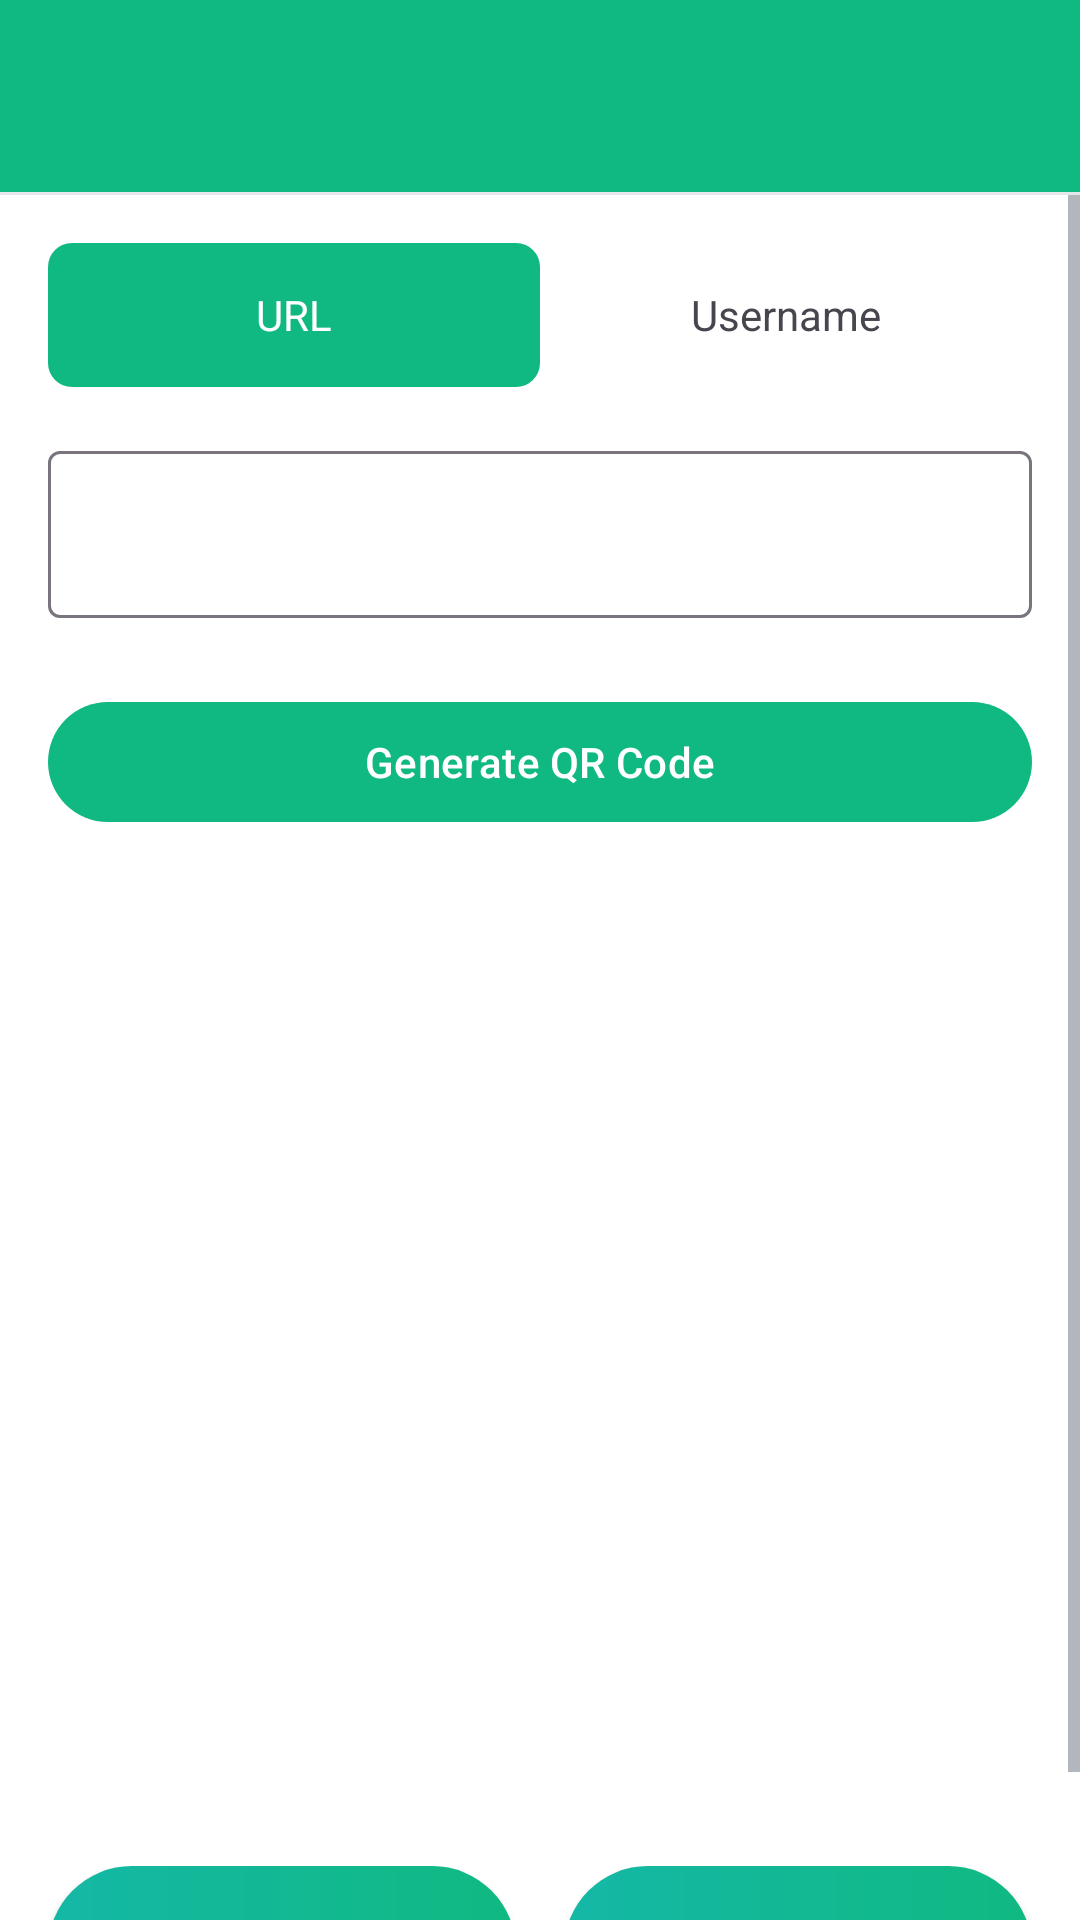

Layout XML and referenced resources for this Android screen:
<!-- AndroidManifest.xml: application theme Theme.XIZHOU -->
<!-- res/layout/activity_xcreate.xml -->
<?xml version="1.0" encoding="utf-8"?>
<androidx.constraintlayout.widget.ConstraintLayout xmlns:android="http://schemas.android.com/apk/res/android"
    xmlns:app="http://schemas.android.com/apk/res-auto"
    xmlns:tools="http://schemas.android.com/tools"
    android:id="@+id/main"
    android:layout_width="match_parent"
    android:layout_height="match_parent"
    tools:context=".activity.XCreateActivity">
    <RelativeLayout
        android:id="@+id/toolbar"
        android:background="@color/colorPrimary"
        android:layout_width="match_parent"
        android:layout_height="?attr/actionBarSize"
        app:layout_constraintTop_toTopOf="parent">

        <ImageView
            android:id="@+id/ivBack"
            android:layout_width="?attr/actionBarSize"
            android:layout_height="?attr/actionBarSize"
            android:layout_alignParentStart="true"
            android:padding="16dp"
            android:src="@drawable/ic_arrow_back_black"
            android:background="?attr/selectableItemBackground" />
    </RelativeLayout>
    <View
        android:id="@+id/divider"
        android:layout_width="match_parent"
        android:layout_height="1dp"
        android:background="@color/xizhou_divider"
        app:layout_constraintTop_toBottomOf="@id/toolbar" />

    <ScrollView
        android:layout_width="match_parent"
        android:layout_height="0dp"
        app:layout_constraintTop_toBottomOf="@+id/divider"
        app:layout_constraintBottom_toBottomOf="parent">

        <LinearLayout
            android:layout_width="match_parent"
            android:layout_height="wrap_content"
            android:orientation="vertical"
            android:padding="16dp">

            <LinearLayout
                android:id="@+id/llMode"
                android:layout_width="match_parent"
                android:layout_height="wrap_content"
                android:background="@drawable/bg_mode_selection"
                android:orientation="horizontal">


                <TextView
                    android:id="@+id/tvUrl"
                    android:layout_width="0dp"
                    android:layout_height="48dp"
                    android:layout_weight="1"
                    android:gravity="center"
                    android:text="@string/url"
                    android:background="@drawable/bg_mode_selected"
                    android:textColor="@android:color/white" />

                <TextView
                    android:id="@+id/tvUsername"
                    android:layout_width="0dp"
                    android:layout_height="48dp"
                    android:layout_weight="1"
                    android:gravity="center"
                    android:text="@string/username" />

            </LinearLayout>

            <com.google.android.material.textfield.TextInputLayout
                android:layout_width="match_parent"
                android:layout_height="wrap_content"
                android:layout_marginTop="16dp">

                <com.google.android.material.textfield.TextInputEditText
                    android:id="@+id/etInput"
                    android:layout_width="match_parent"
                    android:layout_height="wrap_content"
                    android:singleLine="true"/>

            </com.google.android.material.textfield.TextInputLayout>

            <com.google.android.material.button.MaterialButton
                android:id="@+id/btnGenerate"
                android:layout_width="match_parent"
                android:layout_height="wrap_content"
                android:layout_marginTop="24dp"
                android:text="@string/generate_qr_code" />

            <ImageView
                android:id="@+id/ivQRCode"
                android:layout_width="280dp"
                android:layout_height="280dp"
                android:layout_gravity="center"
                android:layout_marginTop="32dp"
                android:scaleType="fitCenter" />

            <LinearLayout
                android:layout_width="match_parent"
                android:layout_height="wrap_content"
                android:layout_marginTop="32dp"
                android:orientation="horizontal"
                android:gravity="center">

                <androidx.appcompat.widget.AppCompatButton
                    android:id="@+id/btnSave"
                    android:layout_width="0dp"
                    android:layout_height="56dp"
                    android:layout_weight="1"
                    android:layout_marginEnd="8dp"
                    android:text="@string/save"
                    android:textColor="@android:color/white"
                    android:textSize="17sp"
                    android:textAllCaps="false"
                    android:background="@drawable/bg_button_gradient"
                    android:fontFamily="sans-serif-medium" />

                <androidx.appcompat.widget.AppCompatButton
                    android:id="@+id/btnShare"
                    android:layout_width="0dp"
                    android:layout_height="56dp"
                    android:layout_weight="1"
                    android:layout_marginStart="8dp"
                    android:text="@string/share"
                    android:textColor="@android:color/white"
                    android:textSize="17sp"
                    android:textAllCaps="false"
                    android:background="@drawable/bg_button_gradient"
                    android:fontFamily="sans-serif-medium" />

            </LinearLayout>

        </LinearLayout>



    </ScrollView>





</androidx.constraintlayout.widget.ConstraintLayout>
<!-- resources referenced by this layout -->
<resources>
  <color name="colorPrimary">#10B981</color>
  <color name="xizhou_divider">#E5E7EB</color>
  <!-- drawable bg_button_gradient (drawable) -->
  <?xml version="1.0" encoding="utf-8"?>
  <shape xmlns:android="http://schemas.android.com/apk/res/android"
      android:shape="rectangle">
      <corners android:radius="28dp" />
      <gradient
          android:angle="0"
          android:startColor="@color/xizhou_gradient_start"
          android:endColor="@color/xizhou_gradient_end" />
  </shape>
  <!-- drawable bg_mode_selected (drawable) -->
  <?xml version="1.0" encoding="utf-8"?>
  <shape xmlns:android="http://schemas.android.com/apk/res/android">
      <solid android:color="@color/xizhou_primary" />
      <corners android:radius="8dp" />
  </shape>
  <string name="generate_qr_code">Generate QR Code</string>
  <string name="save">Save</string>
  <string name="share">Share</string>
  <string name="url">URL</string>
  <string name="username">Username</string>
  <style name="Theme.XIZHOU" parent="Base.Theme.XIZHOU" />
  <color name="xizhou_gradient_start">#14B8A6</color>
  <color name="xizhou_gradient_end">#10B981</color>
  <color name="xizhou_primary">#10B981</color>
  <style name="Base.Theme.XIZHOU" parent="Theme.Material3.DayNight.NoActionBar">
          
          <item name="colorPrimary">@color/xizhou_primary</item>
          <item name="colorPrimaryDark">@color/xizhou_primary_dark</item>
          <item name="colorAccent">@color/xizhou_secondary</item>
  
          
          <item name="android:colorBackground">@color/xizhou_background</item>
          <item name="android:windowBackground">@color/xizhou_surface</item>
  
          
          <item name="android:textColorPrimary">@color/xizhou_on_surface</item>
          <item name="android:textColorSecondary">@color/xizhou_on_surface_variant</item>
      </style>
  <color name="xizhou_primary_dark">#059669</color>
  <color name="xizhou_secondary">#F59E0B</color>
  <color name="xizhou_background">#F9FAFB</color>
  <color name="xizhou_surface">#FFFFFF</color>
  <color name="xizhou_on_surface">#111827</color>
  <color name="xizhou_on_surface_variant">#6B7280</color>
</resources>
